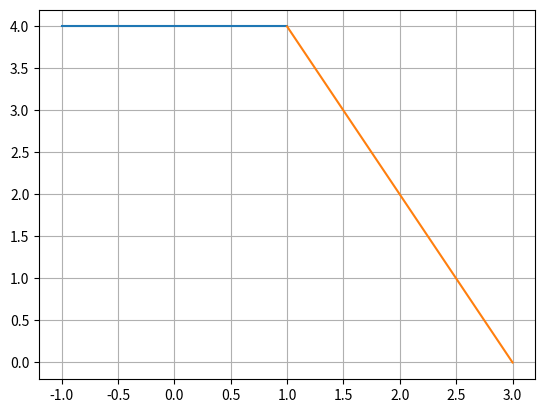

Python code for this plot:
import numpy as np
import matplotlib.pyplot as plt

x1 = np.linspace(-1,1, 10)
y1 = np.full_like(x1, 4)
x2 = np.linspace(1,3, 10)
y2 = -2*x2 + 6

plt.plot(x1,y1)
plt.plot(x2,y2)

plt.grid(True)
plt.show()
